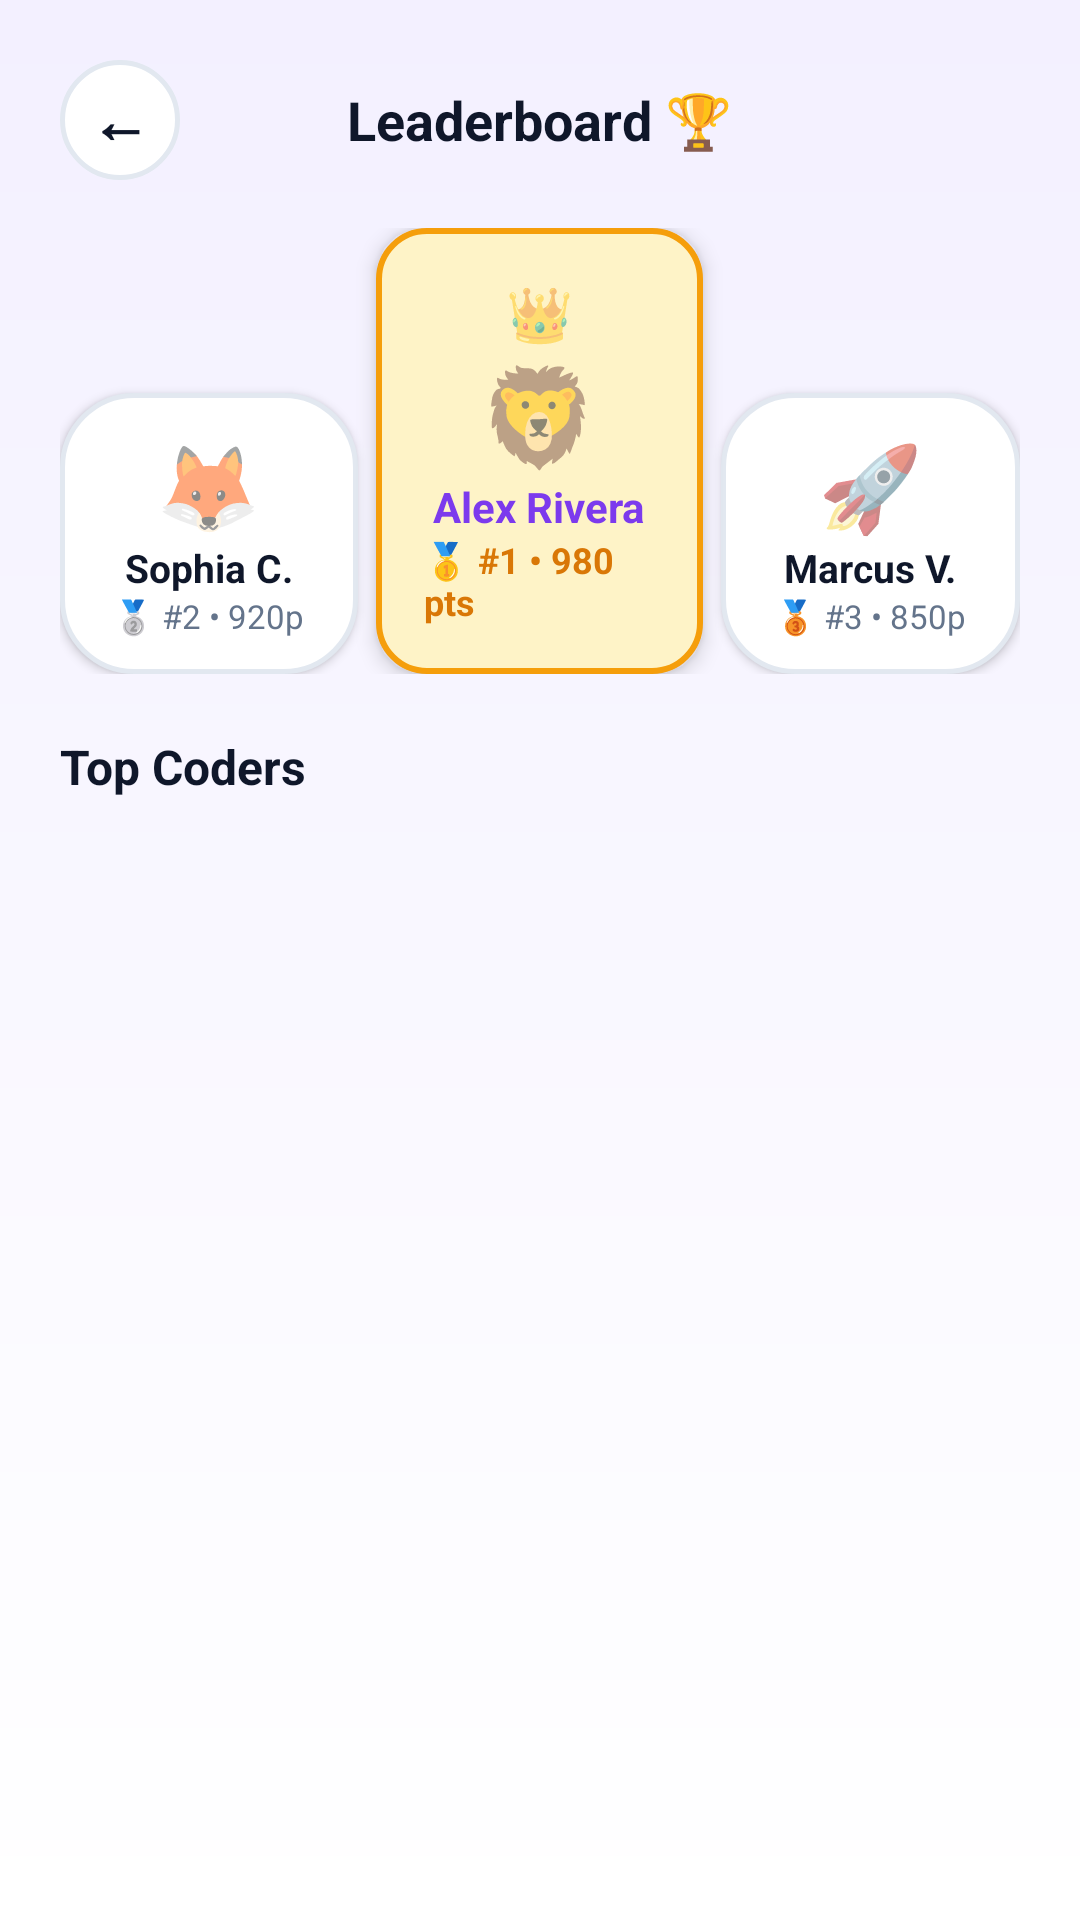

Layout XML and referenced resources for this Android screen:
<!-- AndroidManifest.xml: application theme Theme.QuizApp -->
<!-- res/layout/activity_leaderboard.xml -->
<?xml version="1.0" encoding="utf-8"?>
<LinearLayout xmlns:android="http://schemas.android.com/apk/res/android"
    android:layout_width="match_parent"
    android:layout_height="match_parent"
    android:orientation="vertical"
    android:background="@drawable/bg_screen_gradient"
    android:padding="20dp">

    
    <RelativeLayout
        android:layout_width="match_parent"
        android:layout_height="wrap_content"
        android:layout_marginBottom="16dp">

        <FrameLayout
            android:id="@+id/btnBackLeaderboard"
            android:layout_width="40dp"
            android:layout_height="40dp"
            android:background="@drawable/bg_icon_circle">

            <TextView
                android:layout_width="wrap_content"
                android:layout_height="wrap_content"
                android:layout_gravity="center"
                android:text="←"
                android:textColor="@color/text_primary"
                android:textSize="20sp"
                android:textStyle="bold" />
        </FrameLayout>

        <TextView
            android:layout_width="wrap_content"
            android:layout_height="wrap_content"
            android:layout_centerInParent="true"
            android:text="Leaderboard 🏆"
            android:textColor="@color/text_primary"
            android:textSize="18sp"
            android:textStyle="bold" />
    </RelativeLayout>

    
    <LinearLayout
        android:layout_width="match_parent"
        android:layout_height="wrap_content"
        android:orientation="horizontal"
        android:gravity="bottom"
        android:layout_marginBottom="20dp">

        
        <LinearLayout
            android:layout_width="0dp"
            android:layout_height="wrap_content"
            android:layout_weight="1"
            android:gravity="center"
            android:orientation="vertical"
            android:background="@drawable/bg_card_main"
            android:padding="12dp"
            android:layout_marginEnd="6dp"
            android:elevation="2dp">

            <TextView
                android:layout_width="wrap_content"
                android:layout_height="wrap_content"
                android:text="🦊"
                android:textSize="28sp" />

            <TextView
                android:layout_width="wrap_content"
                android:layout_height="wrap_content"
                android:text="Sophia C."
                android:textColor="@color/text_primary"
                android:textSize="13sp"
                android:textStyle="bold" />

            <TextView
                android:layout_width="wrap_content"
                android:layout_height="wrap_content"
                android:text="🥈 #2 • 920p"
                android:textColor="@color/text_secondary"
                android:textSize="11sp" />
        </LinearLayout>

        
        <LinearLayout
            android:layout_width="0dp"
            android:layout_height="wrap_content"
            android:layout_weight="1.1"
            android:gravity="center"
            android:orientation="vertical"
            android:background="@drawable/bg_option_selected"
            android:padding="16dp"
            android:elevation="4dp">

            <TextView
                android:layout_width="wrap_content"
                android:layout_height="wrap_content"
                android:text="👑"
                android:textSize="18sp" />

            <TextView
                android:layout_width="wrap_content"
                android:layout_height="wrap_content"
                android:text="🦁"
                android:textSize="32sp" />

            <TextView
                android:layout_width="wrap_content"
                android:layout_height="wrap_content"
                android:text="Alex Rivera"
                android:textColor="@color/purple_primary"
                android:textSize="14sp"
                android:textStyle="bold" />

            <TextView
                android:layout_width="wrap_content"
                android:layout_height="wrap_content"
                android:text="🥇 #1 • 980 pts"
                android:textColor="@color/amber_primary"
                android:textSize="12sp"
                android:textStyle="bold" />
        </LinearLayout>

        
        <LinearLayout
            android:layout_width="0dp"
            android:layout_height="wrap_content"
            android:layout_weight="1"
            android:gravity="center"
            android:orientation="vertical"
            android:background="@drawable/bg_card_main"
            android:padding="12dp"
            android:layout_marginStart="6dp"
            android:elevation="2dp">

            <TextView
                android:layout_width="wrap_content"
                android:layout_height="wrap_content"
                android:text="🚀"
                android:textSize="28sp" />

            <TextView
                android:layout_width="wrap_content"
                android:layout_height="wrap_content"
                android:text="Marcus V."
                android:textColor="@color/text_primary"
                android:textSize="13sp"
                android:textStyle="bold" />

            <TextView
                android:layout_width="wrap_content"
                android:layout_height="wrap_content"
                android:text="🥉 #3 • 850p"
                android:textColor="@color/text_secondary"
                android:textSize="11sp" />
        </LinearLayout>
    </LinearLayout>

    
    <TextView
        android:layout_width="wrap_content"
        android:layout_height="wrap_content"
        android:text="Top Coders"
        android:textColor="@color/text_primary"
        android:textSize="16sp"
        android:textStyle="bold"
        android:layout_marginBottom="10dp" />

    
    <androidx.recyclerview.widget.RecyclerView
        android:id="@+id/rvLeaderboard"
        android:layout_width="match_parent"
        android:layout_height="0dp"
        android:layout_weight="1"
        android:clipToPadding="false"
        android:paddingBottom="16dp" />

</LinearLayout>
<!-- resources referenced by this layout -->
<resources>
  <color name="amber_primary">#D97706</color>
  <color name="purple_primary">#7C3AED</color>
  <color name="text_primary">#0F172A</color>
  <color name="text_secondary">#64748B</color>
  <!-- drawable bg_card_main (drawable) -->
  <?xml version="1.0" encoding="utf-8"?>
  <shape xmlns:android="http://schemas.android.com/apk/res/android"
      android:shape="rectangle">
      <solid android:color="@color/card_surface" />
      <corners android:radius="24dp" />
      <stroke
          android:width="1.5dp"
          android:color="@color/border_soft" />
  </shape>
  <!-- drawable bg_icon_circle (drawable) -->
  <?xml version="1.0" encoding="utf-8"?>
  <ripple xmlns:android="http://schemas.android.com/apk/res/android"
      android:color="#E2E8F0">
      <item>
          <shape android:shape="oval">
              <solid android:color="@color/card_surface" />
              <stroke
                  android:width="1.5dp"
                  android:color="@color/border_soft" />
          </shape>
      </item>
  </ripple>
  <!-- drawable bg_option_selected (drawable) -->
  <?xml version="1.0" encoding="utf-8"?>
  <shape xmlns:android="http://schemas.android.com/apk/res/android">
      <solid android:color="@color/accent_amber_light" />
      <stroke
          android:width="2dp"
          android:color="@color/accent_amber" />
      <corners android:radius="16dp" />
  </shape>
  <!-- drawable bg_screen_gradient (drawable) -->
  <?xml version="1.0" encoding="utf-8"?>
  <shape xmlns:android="http://schemas.android.com/apk/res/android">
      <gradient
          android:angle="270"
          android:startColor="@color/bg_app_gradient_start"
          android:endColor="@color/bg_app_gradient_end"
          android:type="linear" />
  </shape>
  <style name="Theme.QuizApp" parent="Base.Theme.QuizApp" />
  <color name="card_surface">#FFFFFF</color>
  <color name="border_soft">#E2E8F0</color>
  <color name="accent_amber_light">#FEF3C7</color>
  <color name="accent_amber">#F59E0B</color>
  <color name="bg_app_gradient_start">#F3F0FF</color>
  <color name="bg_app_gradient_end">#FFFFFF</color>
  <style name="Base.Theme.QuizApp" parent="Theme.MaterialComponents.DayNight.NoActionBar">
          
          <item name="colorPrimary">@color/primary_teal</item>
          <item name="colorPrimaryVariant">@color/primary_teal_dark</item>
          <item name="colorSecondary">@color/accent_amber</item>
          <item name="android:statusBarColor">@color/bg_app</item>
          <item name="android:windowLightStatusBar">true</item>
      </style>
  <color name="primary_teal">#0D9488</color>
  <color name="primary_teal_dark">#0F766E</color>
  <color name="bg_app">#F8FAFC</color>
</resources>
